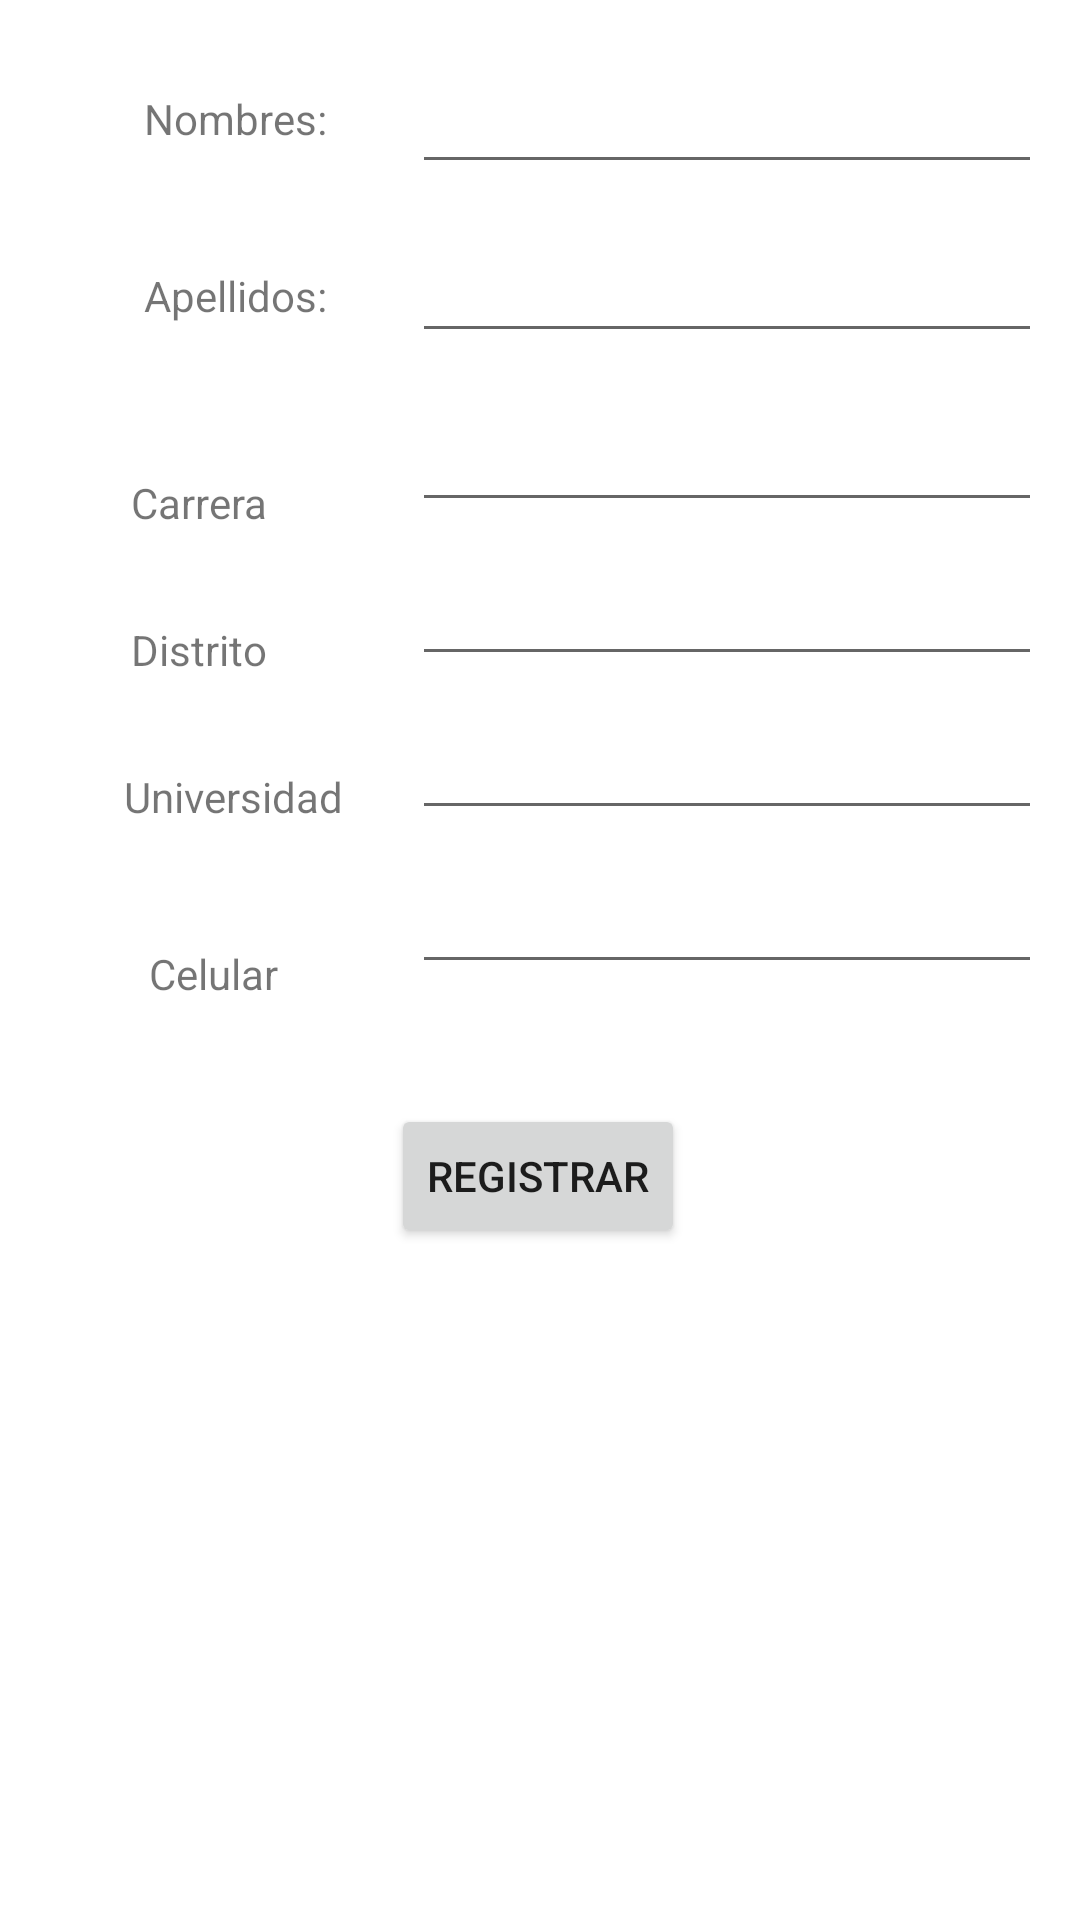

Reconstruct the res/layout file that produces this screen, plus the resources it refers to.
<!-- AndroidManifest.xml: application theme Theme.Practicando_DAM_CL -->
<!-- res/layout/fragment_inscripcion1.xml -->
<?xml version="1.0" encoding="utf-8"?>
<androidx.constraintlayout.widget.ConstraintLayout xmlns:android="http://schemas.android.com/apk/res/android"
    xmlns:app="http://schemas.android.com/apk/res-auto"
    xmlns:tools="http://schemas.android.com/tools"
    android:id="@+id/frameLayout"
    android:layout_width="match_parent"
    android:layout_height="match_parent"
    tools:context=".reglamento">

    <TextView
        android:id="@+id/textView6"
        android:layout_width="wrap_content"
        android:layout_height="wrap_content"
        android:layout_marginStart="48dp"
        android:layout_marginTop="30dp"
        android:text="Nombres:"
        app:layout_constraintStart_toStartOf="parent"
        app:layout_constraintTop_toTopOf="parent" />

    <EditText
        android:id="@+id/editTextTextPersonName"
        android:layout_width="wrap_content"
        android:layout_height="wrap_content"
        android:layout_marginStart="24dp"
        android:layout_marginTop="20dp"
        android:ems="10"
        android:inputType="textPersonName"
        app:layout_constraintEnd_toEndOf="parent"
        app:layout_constraintHorizontal_bias="0.25"
        app:layout_constraintStart_toEndOf="@+id/textView6"
        app:layout_constraintTop_toTopOf="parent" />

    <TextView
        android:id="@+id/textView8"
        android:layout_width="wrap_content"
        android:layout_height="wrap_content"
        android:layout_marginStart="48dp"
        android:layout_marginTop="40dp"
        android:text="Apellidos:"
        app:layout_constraintEnd_toStartOf="@+id/editTextTextPersonName2"
        app:layout_constraintHorizontal_bias="0.0"
        app:layout_constraintStart_toStartOf="parent"
        app:layout_constraintTop_toBottomOf="@+id/textView6" />

    <EditText
        android:id="@+id/editTextTextPersonName2"
        android:layout_width="wrap_content"
        android:layout_height="wrap_content"
        android:layout_marginTop="15dp"
        android:ems="10"
        android:inputType="textPersonName"
        app:layout_constraintEnd_toEndOf="@+id/editTextTextPersonName"
        app:layout_constraintTop_toBottomOf="@+id/editTextTextPersonName" />

    <TextView
        android:id="@+id/textView7"
        android:layout_width="wrap_content"
        android:layout_height="wrap_content"
        android:layout_marginStart="25dp"
        android:layout_marginTop="50dp"
        android:layout_marginEnd="30dp"
        android:text="Carrera"
        app:layout_constraintEnd_toStartOf="@+id/editTextTextPersonName3"
        app:layout_constraintStart_toStartOf="parent"
        app:layout_constraintTop_toBottomOf="@+id/textView8" />

    <TextView
        android:id="@+id/textView10"
        android:layout_width="wrap_content"
        android:layout_height="wrap_content"
        android:layout_marginStart="25dp"
        android:layout_marginTop="30dp"
        android:layout_marginEnd="30dp"
        android:text="Distrito"
        app:layout_constraintEnd_toStartOf="@+id/editTextTextPersonName4"
        app:layout_constraintStart_toStartOf="parent"
        app:layout_constraintTop_toBottomOf="@+id/textView7" />

    <EditText
        android:id="@+id/editTextTextPersonName3"
        android:layout_width="wrap_content"
        android:layout_height="wrap_content"
        android:layout_marginTop="15dp"
        android:ems="10"
        android:inputType="textPersonName"
        app:layout_constraintEnd_toEndOf="@+id/editTextTextPersonName2"
        app:layout_constraintTop_toBottomOf="@+id/editTextTextPersonName2" />

    <EditText
        android:id="@+id/editTextTextPersonName4"
        android:layout_width="wrap_content"
        android:layout_height="wrap_content"
        android:layout_marginTop="10dp"
        android:ems="10"
        android:inputType="textPersonName"
        app:layout_constraintEnd_toEndOf="@+id/editTextTextPersonName3"
        app:layout_constraintTop_toBottomOf="@+id/editTextTextPersonName3" />

    <TextView
        android:id="@+id/textView11"
        android:layout_width="wrap_content"
        android:layout_height="wrap_content"
        android:layout_marginStart="48dp"
        android:layout_marginTop="30dp"
        android:layout_marginEnd="30dp"
        android:text="Universidad"
        app:layout_constraintEnd_toStartOf="@+id/editTextTextPersonName5"
        app:layout_constraintStart_toStartOf="parent"
        app:layout_constraintTop_toBottomOf="@+id/textView10" />

    <EditText
        android:id="@+id/editTextTextPersonName5"
        android:layout_width="wrap_content"
        android:layout_height="wrap_content"
        android:layout_marginTop="10dp"
        android:ems="10"
        android:inputType="textPersonName"
        app:layout_constraintEnd_toEndOf="@+id/editTextTextPersonName4"
        app:layout_constraintTop_toBottomOf="@+id/editTextTextPersonName4" />

    <TextView
        android:id="@+id/textView12"
        android:layout_width="wrap_content"
        android:layout_height="wrap_content"
        android:layout_marginStart="35dp"
        android:layout_marginTop="40dp"
        android:layout_marginEnd="30dp"
        android:text="Celular"
        app:layout_constraintEnd_toStartOf="@+id/editTextPhone"
        app:layout_constraintStart_toStartOf="parent"
        app:layout_constraintTop_toBottomOf="@+id/textView11" />

    <EditText
        android:id="@+id/editTextPhone"
        android:layout_width="wrap_content"
        android:layout_height="wrap_content"
        android:layout_marginTop="10dp"
        android:ems="10"
        android:inputType="phone"
        app:layout_constraintEnd_toEndOf="@+id/editTextTextPersonName5"
        app:layout_constraintTop_toBottomOf="@+id/editTextTextPersonName5" />

    <Button
        android:id="@+id/button2"
        android:layout_width="wrap_content"
        android:layout_height="wrap_content"
        android:layout_marginTop="40dp"
        android:text="Registrar"
        app:layout_constraintBottom_toBottomOf="parent"
        app:layout_constraintEnd_toEndOf="parent"
        app:layout_constraintHorizontal_bias="0.498"
        app:layout_constraintStart_toStartOf="parent"
        app:layout_constraintTop_toBottomOf="@+id/editTextPhone"
        app:layout_constraintVertical_bias="0.0" />

</androidx.constraintlayout.widget.ConstraintLayout>
<!-- resources referenced by this layout -->
<resources>
  <style name="Theme.Practicando_DAM_CL" parent="Theme.MaterialComponents.DayNight.DarkActionBar">
          
          <item name="colorPrimary">@color/purple_500</item>
          <item name="colorPrimaryVariant">@color/purple_700</item>
          <item name="colorOnPrimary">@color/white</item>
          
          <item name="colorSecondary">@color/teal_200</item>
          <item name="colorSecondaryVariant">@color/teal_700</item>
          <item name="colorOnSecondary">@color/black</item>
          
          <item name="android:statusBarColor" tools:targetApi="l">?attr/colorPrimaryVariant</item>
          
      </style>
  <!-- not gathered from this repository: default colours our renderer supplied (Android Studio template values) -->
  <color name="purple_500">#FF6200EE</color>
  <color name="purple_700">#FF3700B3</color>
  <color name="teal_200">#FF03DAC5</color>
  <color name="teal_700">#FF018786</color>
  <color name="black">#FF000000</color>
  <color name="white">#FFFFFFFF</color>
</resources>
